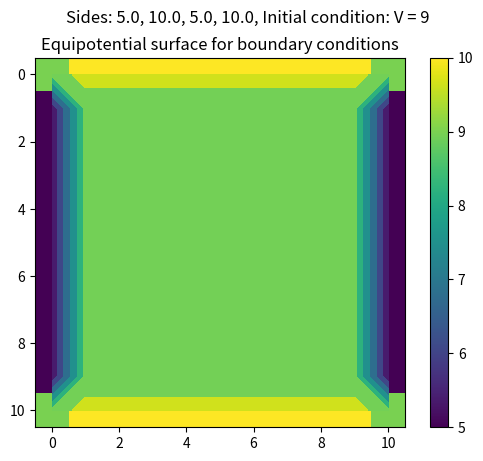

This chart was generated by the following Python code:
import numpy as np
import matplotlib.pyplot as plt
from matplotlib import animation

L = 10

# The grid is n+1 points along x and y, including boundary points 0 and n
n = 10

# The grid spacing is L/n
# The number of iterations
nsteps = 100

# Initialize the grid to 0
v = np.ones((n+1, n+1)) * 9
vnew = np.zeros((n+1, n+1)) * 9

#for i in v:
#    i[5] += 4

# Set the boundary conditions
for i in range(1,n):
    v[0,i] = 10
    v[n,i] = 10
    v[i,0] = 5
    v[i,n] = 5

#for i in range(1,n):
#    for j in range(1,n):
#        v[i,j] = 9

fig = plt.figure()
ax = fig.add_subplot(111)
im = ax.imshow(v, cmap=None, interpolation='nearest')
fig.colorbar(im)


# checker=1: no checkboard, checker=2: checkerboard (note: n should be even)
checker = 1

# perform one step of relaxation
def relax(n, v, checker):
    for check in range(0,checker):
        for x in range(1,n):
            for y in range(1,n):
                if (x*(n+1) + y) % checker == check:
                    vnew[x,y] = (v[x-1][y] + v[x+1][y] + v[x][y-1] + v[x][y+1])*0.25

        # Copy back the new values to v
        # Note that you can directly store in v instead of vnew with Gauss-Seidel or checkerboard
        for x in range(1,n):
            for y in range(1,n):
                if (x*(n+1) + y) % checker == check:
                    v[x,y] = vnew[x,y]

def update(step):
    print(step)
    global n, v, checker

    # FuncAnimation calls update several times with step=0,
    # so we needs to skip the update with step=0 to get
    # the correct number of steps 
    if step > 0:
        relax(n, v, checker)

    im.set_array(v)
    return im,

# we generate nsteps+1 frames, because frame=0 is skipped (see above)
anim = animation.FuncAnimation(fig, update, frames=nsteps+1, interval=200, blit=True, repeat=False)
plt.show()



plt.title("Equipotential surface for boundary conditions")
plt.suptitle("Sides: " + str(v[5,n]) + ", " + str(v[n,5]) + ", " + str(v[5,0]) + ", " + str(v[0,5]) + ", Initial condition: V = 9")
x = np.arange(0, n+1)
y = np.arange(0, n+1)
X, Y = np.meshgrid(x,y)
plt.contourf(X,Y,v)
plt.show()